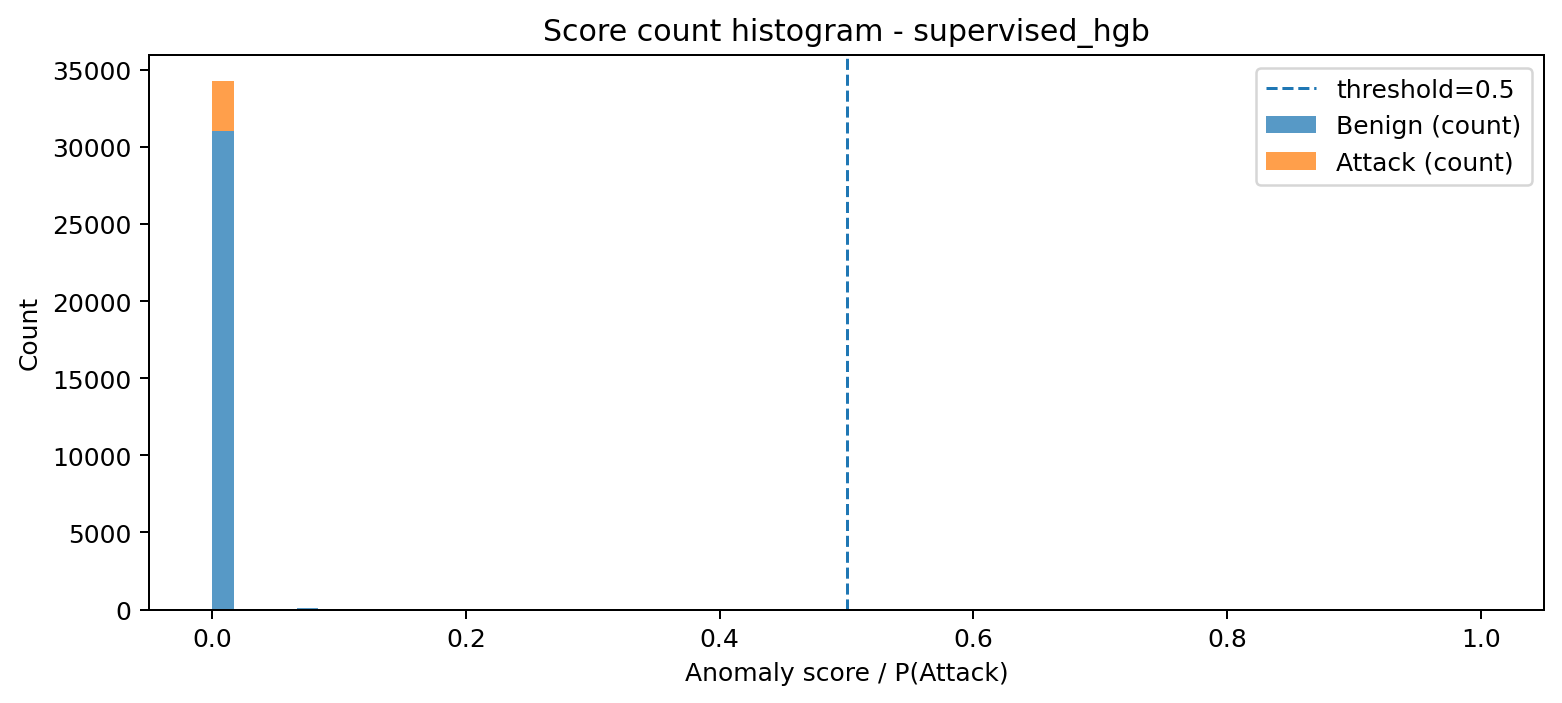

The data file committed next to this chart (first rows):
bin_left, bin_right, midpoint, count_benign, count_attack, count_total
3.1760770435329005e-08, 0.01667, 0.008333, 31006, 3243, 34249
0.01667, 0.03333, 0.025, 0, 0, 0
0.03333, 0.05, 0.04166, 0, 0, 0
0.05, 0.06666, 0.05833, 0, 0, 0
0.06666, 0.08333, 0.07499, 84, 0, 84
0.08333, 0.09999, 0.09166, 0, 0, 0
0.09999, 0.1167, 0.1083, 0, 0, 0
0.1167, 0.1333, 0.125, 0, 0, 0
0.1333, 0.15, 0.1417, 1, 0, 1
0.15, 0.1667, 0.1583, 0, 0, 0
0.1667, 0.1833, 0.175, 0, 0, 0
0.1833, 0.2, 0.1916, 0, 0, 0
0.2, 0.2166, 0.2083, 0, 0, 0
0.2166, 0.2333, 0.225, 0, 0, 0
0.2333, 0.25, 0.2416, 0, 0, 0
0.25, 0.2666, 0.2583, 0, 0, 0
0.2666, 0.2833, 0.275, 0, 0, 0
0.2833, 0.3, 0.2916, 0, 0, 0
0.3, 0.3166, 0.3083, 0, 0, 0
0.3166, 0.3333, 0.325, 0, 0, 0
0.3333, 0.35, 0.3416, 0, 0, 0
0.35, 0.3666, 0.3583, 0, 0, 0
0.3666, 0.3833, 0.375, 0, 0, 0
0.3833, 0.4, 0.3916, 0, 0, 0
0.4, 0.4166, 0.4083, 0, 0, 0
0.4166, 0.4333, 0.425, 0, 0, 0
0.4333, 0.45, 0.4416, 0, 0, 0
0.45, 0.4666, 0.4583, 0, 0, 0
0.4666, 0.4833, 0.475, 0, 0, 0
0.4833, 0.5, 0.4916, 0, 0, 0
0.5, 0.5166, 0.5083, 0, 0, 0
0.5166, 0.5333, 0.525, 0, 0, 0
0.5333, 0.55, 0.5416, 0, 0, 0
0.55, 0.5666, 0.5583, 0, 0, 0
0.5666, 0.5833, 0.5749, 0, 0, 0
0.5833, 0.5999, 0.5916, 0, 0, 0
0.5999, 0.6166, 0.6083, 0, 0, 0
0.6166, 0.6333, 0.6249, 0, 0, 0
0.6333, 0.6499, 0.6416, 0, 0, 0
0.6499, 0.6666, 0.6583, 0, 0, 0
0.6666, 0.6833, 0.6749, 0, 0, 0
0.6833, 0.6999, 0.6916, 0, 0, 0
0.6999, 0.7166, 0.7083, 0, 0, 0
0.7166, 0.7333, 0.7249, 0, 0, 0
0.7333, 0.7499, 0.7416, 0, 0, 0
0.7499, 0.7666, 0.7583, 0, 0, 0
0.7666, 0.7833, 0.7749, 0, 0, 0
0.7833, 0.7999, 0.7916, 0, 0, 0
0.7999, 0.8166, 0.8083, 0, 0, 0
0.8166, 0.8333, 0.8249, 0, 0, 0
0.8333, 0.8499, 0.8416, 0, 0, 0
0.8499, 0.8666, 0.8583, 0, 0, 0
0.8666, 0.8833, 0.8749, 0, 0, 0
0.8833, 0.8999, 0.8916, 0, 0, 0
0.8999, 0.9166, 0.9083, 0, 0, 0
0.9166, 0.9333, 0.9249, 0, 0, 0
0.9333, 0.9499, 0.9416, 0, 0, 0
0.9499, 0.9666, 0.9582, 0, 0, 0
0.9666, 0.9832, 0.9749, 0, 0, 0
0.9832, 0.9999, 0.9916, 19, 0, 19
